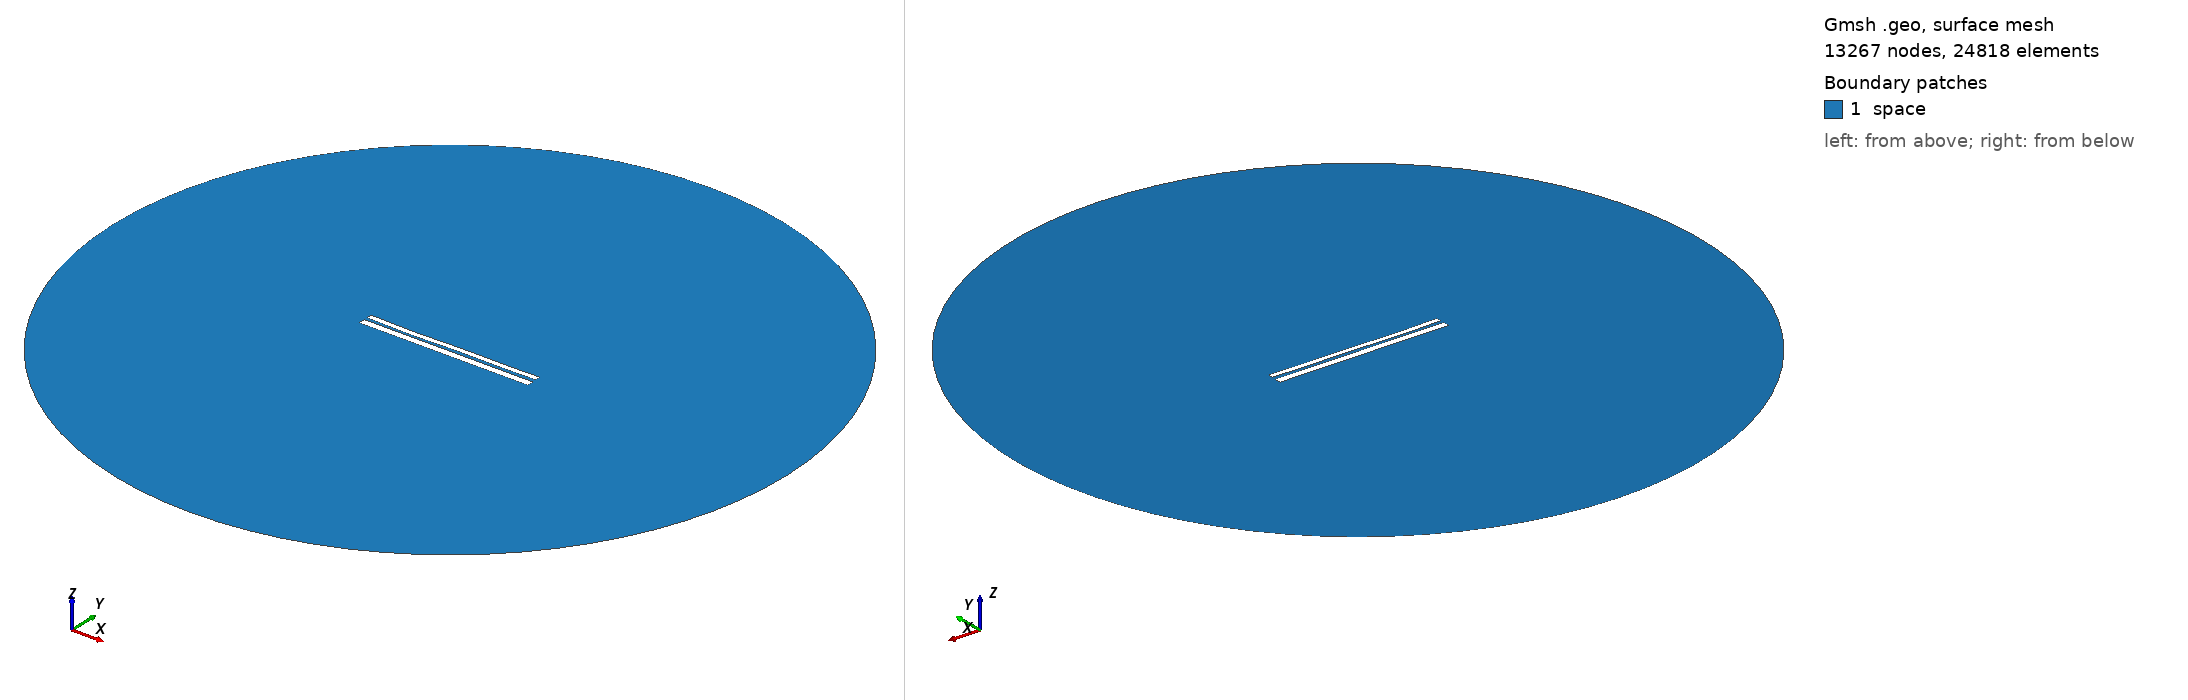

Gmsh geometry script, surface-meshed: 13267 nodes, 24818 surface elements. Boundary patches (legend numbers): 1 space. Left view from above one corner, right view from below the opposite corner. Legend entries are the model's physical surfaces. The drawing asked Gmsh for element sizes between 1% and 20% of the model's largest extent; the script's own settings can give other sizes.

=== 9626.geo (drawn) ===
//---------------------------------------
// Geometry kernel
//---------------------------------------

SetFactory("OpenCASCADE");



//---------------------------------------
// Parameters of the geometry
//---------------------------------------

// Overetch of the upper plate
overetch = 0.375;

// Distance between the plates
distance = 1.5;

// Discretization over the x axis (for the deformation)
nx = 50; 

// Length of the plate
L = 100 - overetch; 

// Number of modes
n = 4; 

// 1st mode coefficient
coeff(1) = 0.0;
beta(1) = 0.596864 * 3.1415926535 / L;

// 2nd mode coefficient
coeff(2) = -0.15;
beta(2) = 1.49418 * 3.1415926535 / L;

// 3rd mode coefficient
coeff(3) = -0.15;
beta(3) = 2.50025 * 3.1415926535 / L;

// 4th mode coefficient
coeff(4) = -0.15;
beta(4) = 3.49999 * 3.1415926535 / L;



//---------------------------------------
// Upper plate (deformed rectangle)
//---------------------------------------

// Coordiantes of the upper plate
xmin = -50;
xmax = 50 - overetch;

// Height of the upper plate
yheight = 4 - 2 * overetch;

// Indexes of the points
UpperID[] = {};
LowerID[] = {};
LeftID[] = {};
RightID[] = {};

// Point index
p = 1;

// Horizontal edges
For i In {1:nx}
    x = xmin + (i-1)*(xmax - xmin)/(nx-1);

    y_bottom = distance / 2 + overetch;
    For j In {1:n}
        C = (Cosh(beta(j)*L) + Cos(beta(j)*L)) / (Sinh(beta(j)*L) + Sin(beta(j)*L));
        y_bottom  = y_bottom + coeff(j) * (Cosh(beta(j)*(x+50)) - Cos(beta(j)*(x+50)) - C * (Sinh(beta(j)*(x+50)) - Sin(beta(j)*(x+50))));
    EndFor

    y_top = y_bottom + yheight;

    Point(p) = {x, y_top, 0, 1.0};
    UpperID[i] = p;
    p = p + 1;

    Point(p) = {x, y_bottom, 0, 1.0};
    LowerID[i] = p;
    p = p + 1;
EndFor

// Create point lists
UpperPts[] = {}; LowerPts[] = {};
For i In {1:nx}
  UpperPts[] += {UpperID[i]};
  LowerPts[] += {LowerID[i]};
EndFor

// Build splines
Spline(1) = {UpperPts[]};
Spline(2) = {LowerPts[]};
Line(3) = {LowerPts[nx-1], UpperPts[nx-1]};
Line(4) = {LowerPts[0], UpperPts[0]};

// Build the plane surface
Curve Loop(1) = {2, 3, -1, -4};
Plane Surface(1) = {1};



//---------------------------------------
// Lower plate (rectangle)
//---------------------------------------

// Vertices
Point(1001) = {-50, -1, 0, 1.0};
Point(1002) = { 50, -1, 0, 1.0};
Point(1003) = { 50,  -5, 0, 1.0};
Point(1004) = {-50,  -5, 0, 1.0};

// Edges
Line(5) = {1001, 1002};
Line(6) = {1002, 1003};
Line(7) = {1003, 1004};
Line(8) = {1004, 1001};

// Plane surface
Line Loop(2) = {5, 6, 7, 8};
Plane Surface(2) = {2}; 



//---------------------------------------
// Outer (fictious) boundary
//---------------------------------------

// Points
Point(1005) = {0, 0, 0};       // Center
Point(1006) = {200, 0, 0};     // Start point
Point(1007) = {0, 200, 0};     // 90 degrees
Point(1008) = {-200, 0, 0};    // 180 degrees
Point(1009) = {0, -200, 0};    // 270 degrees

// Circle arcs (each needs start, center, end)
Circle(9) = {1006, 1005, 1007};
Circle(10) = {1007, 1005, 1008};
Circle(11) = {1008, 1005, 1009};
Circle(12) = {1009, 1005, 1006};

// Plane surface for the entire domain
Curve Loop(3) = {9, 10, 11, 12};
Surface(3) = {3};

// Subtract the plates from the whole domain to obtain the actual domain where we want to solve the equations
BooleanDifference{ Surface{3}; Delete; }{ Surface{1}; Surface{2}; Delete; }




//---------------------------------------
// Transfinite Lines/Curves
//---------------------------------------

// Set the number of points on the boundaries
r = 7;

// Plates
Transfinite Curve {1, 2} = 50*r Using Progression 1;
Transfinite Curve {3, 4} = 2*r Using Progression 1;
Transfinite Line {5, 7} = 50*r Using Progression 1;
Transfinite Line {6, 8} = 2*r Using Progression 1;

// Outer boundary
Transfinite Line {9, 10, 11, 12} = 20 Using Progression 1;



//---------------------------------------
// Physical groups
//---------------------------------------                

// Physical curves (boundaries)
Physical Line("force_segment", 10) = {2};
Physical Line("upper_plate", 11) = {1, 3, 4};
Physical Line("lower_plate", 12) = {5, 6, 7, 8};
Physical Line("boundary", 20) = {9, 10, 11, 12};

// Physical Surfaces
Physical Surface("space", 30) = {3};



//---------------------------------------
// 6. Generate the Mesh
//---------------------------------------

// 2D mesh generation
Mesh 2;
